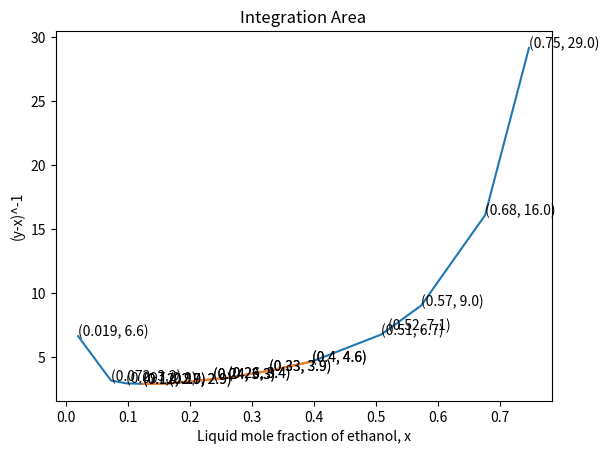

The matplotlib source for this figure:
# -*- coding: utf-8 -*-
"""
Created on Thu Nov  9 11:32:56 2023

[redacted]
"""
#Trapezoid rule specifically for Batch Distillation
import matplotlib.pyplot as plt
import math

F = 100
x_f = 0.3965
x_w = 0.1238

x_list =[0.0,
         0.019,
         0.0721,
         0.0966,
         0.1238,
         0.1661,
         0.2377,
         0.2608,
         0.3273,
         0.3965,
         0.5079,
         0.5198,
         0.5732,
         0.6763,
         0.7472,
         0.8943,
         1.0]
y_list =[0.0,
         0.17,
         0.3891,
         0.4375,
         0.4704,
         0.5089,
         0.5445,
         0.558,
         0.5826,
         0.6122,
         0.6564,
         0.6599,
         0.6841,
         0.7385,
         0.7815,
         0.8943,
         1.0]

#Setting bounds of integration
x_lower_bound = 0.1238
x_upper_bound = 0.3965
y_lower_bound = 0.4704
y_upper_bound = 0.6122
x_int_list = []
y_int_list = []
def set_integral_bounds(x_lower, x_upper, y_lower, y_upper, total_x, total_y):
    x_integration = []
    y_integration = []
    for i in range(len(total_x)):
        if total_x[i] >= x_lower and total_x[i] <= x_upper:
            x_integration.append(total_x[i])
        if total_y[i] >= y_lower and total_y[i] <= y_upper:
            y_integration.append(total_y[i])
    return x_integration, y_integration

x_int_list, y_int_list = set_integral_bounds(x_lower_bound, x_upper_bound, y_lower_bound, y_upper_bound, x_list, y_list)

func_list = []

def base(x_initial, x_final):
    return (x_final - x_initial)

def function(x, y):
    return 1/(y-x)

def round_to_digits(num, n=2):
    format_string = '%.'+str(n)+'g'
    return float(format_string % num)

if len(x_list) == len(y_list):
    
    #Solving
    integral_estimation = 0.0
    for i in range(len(x_int_list) -1):
        if x_int_list[i] != y_int_list[i] and x_int_list[i+1] != y_int_list[i+1]:
            integral_estimation += base(x_int_list[i], x_int_list[i+1]) * 0.5 * (function(x_int_list[i], y_int_list[i]) + function(x_int_list[i+1], y_int_list[i+1])) 
    
    remove_index = []
    for i in range(len(x_list)):
        if x_list[i] != y_list[i]:
            func_list.append(function(x_list[i], y_list[i]))
        else:
            remove_index.append(i)
    
    def sort_list_max_to_min(lst):
        new_lst = []
        for i in range(len(lst)):
            new_lst.append(max(lst))
            lst.pop(lst.index(max(lst)))
        return new_lst
    
    remove_index = sort_list_max_to_min(remove_index)
    
    for i in range(len(remove_index)):
        x_list.pop(remove_index[i])
        
    #Graphing
    plt.plot(x_list, func_list)
    
    points_list=[]
    for i in range(len(x_list)):
        points_list.append((x_list[i], func_list[i]))
        plt.text(x_list[i], func_list[i], '({}, {})'.format(round_to_digits(x_list[i]), round_to_digits(func_list[i])))
    
    plt.xlabel("Liquid mole fraction of ethanol, x")
    plt.ylabel("(y-x)^-1")
    plt.title("Full Data Set")
    plt.show()
    
    narrow_y_list = []
    for i in range(len(x_int_list)):
        if x_list[i] != y_list[i]:
            narrow_y_list.append(function(x_int_list[i], y_int_list[i]))
    plt.plot(x_int_list, narrow_y_list)
    
    for i in range(len(x_int_list)):
        plt.text(x_int_list[i], narrow_y_list[i], '({}, {})'.format(round_to_digits(x_int_list[i]), round_to_digits(narrow_y_list[i])))
    
    plt.xlabel("Liquid mole fraction of ethanol, x")
    plt.ylabel("(y-x)^-1")
    plt.title("Integration Area")
    plt.show()
    
        
    #Answer
    W = F * math.e**(-1*integral_estimation)
    D = F - W
    x_d = (x_f * F - x_w * W)/D
    W = round_to_digits(W, 3)
    D = round_to_digits(D, 3)
    x_d = round_to_digits(x_d, 3)
    print(f"Area Approximation: {integral_estimation}\nDistillate Collected: {D}\nRemaining Residue: {W}\nAverage Distillate Composition: {x_d}")
    
else:
    #Input error management
    print("Unequal Lists!")
